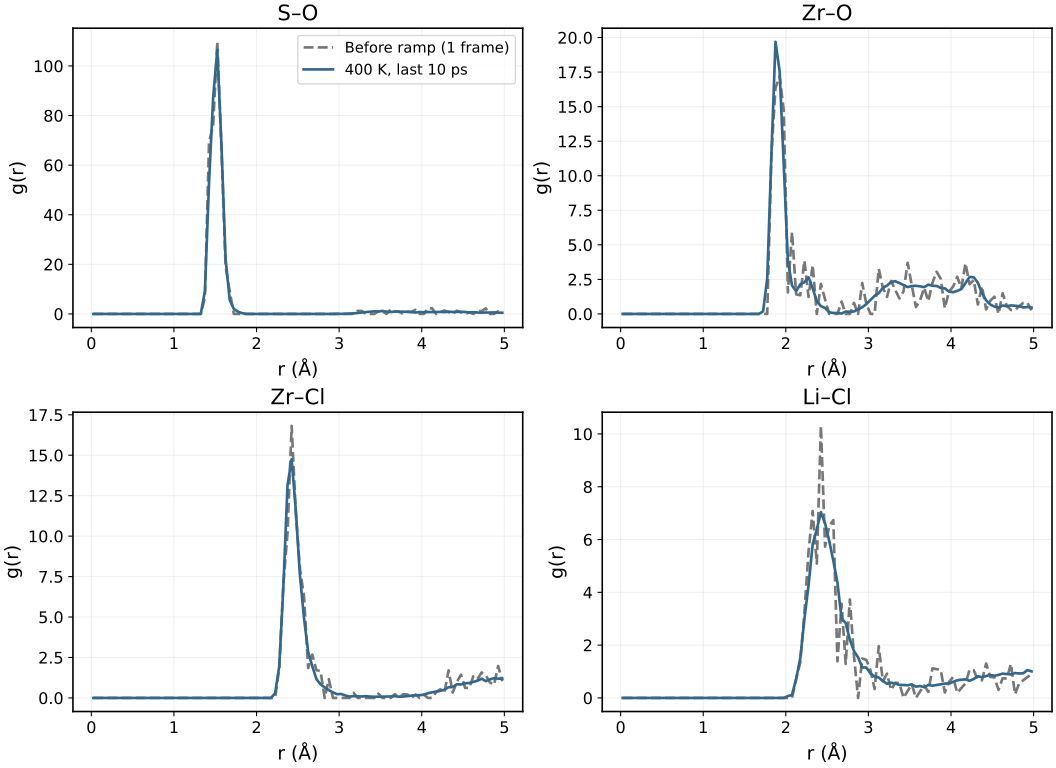

Values plotted in this chart, from the file beside it:
r_A, S_O_before_ramp, S_O_late_hold, Zr_O_before_ramp, Zr_O_late_hold, Zr_Cl_before_ramp, Zr_Cl_late_hold, Li_Cl_before_ramp, Li_Cl_late_hold
2.500000000000000139e-02, 0.000000000000000000e+00, 0.000000000000000000e+00, 0.000000000000000000e+00, 0.000000000000000000e+00, 0.000000000000000000e+00, 0.000000000000000000e+00, 0.000000000000000000e+00, 0.000000000000000000e+00
7.500000000000001110e-02, 0.000000000000000000e+00, 0.000000000000000000e+00, 0.000000000000000000e+00, 0.000000000000000000e+00, 0.000000000000000000e+00, 0.000000000000000000e+00, 0.000000000000000000e+00, 0.000000000000000000e+00
1.250000000000000000e-01, 0.000000000000000000e+00, 0.000000000000000000e+00, 0.000000000000000000e+00, 0.000000000000000000e+00, 0.000000000000000000e+00, 0.000000000000000000e+00, 0.000000000000000000e+00, 0.000000000000000000e+00
1.750000000000000167e-01, 0.000000000000000000e+00, 0.000000000000000000e+00, 0.000000000000000000e+00, 0.000000000000000000e+00, 0.000000000000000000e+00, 0.000000000000000000e+00, 0.000000000000000000e+00, 0.000000000000000000e+00
2.250000000000000056e-01, 0.000000000000000000e+00, 0.000000000000000000e+00, 0.000000000000000000e+00, 0.000000000000000000e+00, 0.000000000000000000e+00, 0.000000000000000000e+00, 0.000000000000000000e+00, 0.000000000000000000e+00
2.750000000000000222e-01, 0.000000000000000000e+00, 0.000000000000000000e+00, 0.000000000000000000e+00, 0.000000000000000000e+00, 0.000000000000000000e+00, 0.000000000000000000e+00, 0.000000000000000000e+00, 0.000000000000000000e+00
3.250000000000000666e-01, 0.000000000000000000e+00, 0.000000000000000000e+00, 0.000000000000000000e+00, 0.000000000000000000e+00, 0.000000000000000000e+00, 0.000000000000000000e+00, 0.000000000000000000e+00, 0.000000000000000000e+00
3.750000000000000000e-01, 0.000000000000000000e+00, 0.000000000000000000e+00, 0.000000000000000000e+00, 0.000000000000000000e+00, 0.000000000000000000e+00, 0.000000000000000000e+00, 0.000000000000000000e+00, 0.000000000000000000e+00
4.250000000000000444e-01, 0.000000000000000000e+00, 0.000000000000000000e+00, 0.000000000000000000e+00, 0.000000000000000000e+00, 0.000000000000000000e+00, 0.000000000000000000e+00, 0.000000000000000000e+00, 0.000000000000000000e+00
4.749999999999999778e-01, 0.000000000000000000e+00, 0.000000000000000000e+00, 0.000000000000000000e+00, 0.000000000000000000e+00, 0.000000000000000000e+00, 0.000000000000000000e+00, 0.000000000000000000e+00, 0.000000000000000000e+00
5.250000000000000222e-01, 0.000000000000000000e+00, 0.000000000000000000e+00, 0.000000000000000000e+00, 0.000000000000000000e+00, 0.000000000000000000e+00, 0.000000000000000000e+00, 0.000000000000000000e+00, 0.000000000000000000e+00
5.750000000000000666e-01, 0.000000000000000000e+00, 0.000000000000000000e+00, 0.000000000000000000e+00, 0.000000000000000000e+00, 0.000000000000000000e+00, 0.000000000000000000e+00, 0.000000000000000000e+00, 0.000000000000000000e+00
6.250000000000000000e-01, 0.000000000000000000e+00, 0.000000000000000000e+00, 0.000000000000000000e+00, 0.000000000000000000e+00, 0.000000000000000000e+00, 0.000000000000000000e+00, 0.000000000000000000e+00, 0.000000000000000000e+00
6.750000000000000444e-01, 0.000000000000000000e+00, 0.000000000000000000e+00, 0.000000000000000000e+00, 0.000000000000000000e+00, 0.000000000000000000e+00, 0.000000000000000000e+00, 0.000000000000000000e+00, 0.000000000000000000e+00
7.250000000000000888e-01, 0.000000000000000000e+00, 0.000000000000000000e+00, 0.000000000000000000e+00, 0.000000000000000000e+00, 0.000000000000000000e+00, 0.000000000000000000e+00, 0.000000000000000000e+00, 0.000000000000000000e+00
7.750000000000000222e-01, 0.000000000000000000e+00, 0.000000000000000000e+00, 0.000000000000000000e+00, 0.000000000000000000e+00, 0.000000000000000000e+00, 0.000000000000000000e+00, 0.000000000000000000e+00, 0.000000000000000000e+00
8.250000000000000666e-01, 0.000000000000000000e+00, 0.000000000000000000e+00, 0.000000000000000000e+00, 0.000000000000000000e+00, 0.000000000000000000e+00, 0.000000000000000000e+00, 0.000000000000000000e+00, 0.000000000000000000e+00
8.750000000000000000e-01, 0.000000000000000000e+00, 0.000000000000000000e+00, 0.000000000000000000e+00, 0.000000000000000000e+00, 0.000000000000000000e+00, 0.000000000000000000e+00, 0.000000000000000000e+00, 0.000000000000000000e+00
9.250000000000000444e-01, 0.000000000000000000e+00, 0.000000000000000000e+00, 0.000000000000000000e+00, 0.000000000000000000e+00, 0.000000000000000000e+00, 0.000000000000000000e+00, 0.000000000000000000e+00, 0.000000000000000000e+00
9.750000000000000888e-01, 0.000000000000000000e+00, 0.000000000000000000e+00, 0.000000000000000000e+00, 0.000000000000000000e+00, 0.000000000000000000e+00, 0.000000000000000000e+00, 0.000000000000000000e+00, 0.000000000000000000e+00
1.024999999999999911e+00, 0.000000000000000000e+00, 0.000000000000000000e+00, 0.000000000000000000e+00, 0.000000000000000000e+00, 0.000000000000000000e+00, 0.000000000000000000e+00, 0.000000000000000000e+00, 0.000000000000000000e+00
1.075000000000000178e+00, 0.000000000000000000e+00, 0.000000000000000000e+00, 0.000000000000000000e+00, 0.000000000000000000e+00, 0.000000000000000000e+00, 0.000000000000000000e+00, 0.000000000000000000e+00, 0.000000000000000000e+00
1.125000000000000000e+00, 0.000000000000000000e+00, 0.000000000000000000e+00, 0.000000000000000000e+00, 0.000000000000000000e+00, 0.000000000000000000e+00, 0.000000000000000000e+00, 0.000000000000000000e+00, 0.000000000000000000e+00
1.175000000000000266e+00, 0.000000000000000000e+00, 0.000000000000000000e+00, 0.000000000000000000e+00, 0.000000000000000000e+00, 0.000000000000000000e+00, 0.000000000000000000e+00, 0.000000000000000000e+00, 0.000000000000000000e+00
1.225000000000000089e+00, 0.000000000000000000e+00, 0.000000000000000000e+00, 0.000000000000000000e+00, 0.000000000000000000e+00, 0.000000000000000000e+00, 0.000000000000000000e+00, 0.000000000000000000e+00, 0.000000000000000000e+00
1.274999999999999911e+00, 0.000000000000000000e+00, 0.000000000000000000e+00, 0.000000000000000000e+00, 0.000000000000000000e+00, 0.000000000000000000e+00, 0.000000000000000000e+00, 0.000000000000000000e+00, 0.000000000000000000e+00
1.325000000000000178e+00, 0.000000000000000000e+00, 0.000000000000000000e+00, 0.000000000000000000e+00, 0.000000000000000000e+00, 0.000000000000000000e+00, 0.000000000000000000e+00, 0.000000000000000000e+00, 0.000000000000000000e+00
1.375000000000000000e+00, 6.749255840689341035e+00, 9.246480501744388292e+00, 0.000000000000000000e+00, 0.000000000000000000e+00, 0.000000000000000000e+00, 0.000000000000000000e+00, 0.000000000000000000e+00, 0.000000000000000000e+00
1.425000000000000266e+00, 6.912379012218509899e+01, 5.291111934807264561e+01, 0.000000000000000000e+00, 0.000000000000000000e+00, 0.000000000000000000e+00, 0.000000000000000000e+00, 0.000000000000000000e+00, 0.000000000000000000e+00
1.475000000000000089e+00, 7.624772100069492353e+01, 8.739161868541185640e+01, 0.000000000000000000e+00, 0.000000000000000000e+00, 0.000000000000000000e+00, 0.000000000000000000e+00, 0.000000000000000000e+00, 0.000000000000000000e+00
1.524999999999999911e+00, 1.097388857221362173e+02, 1.065015885933331106e+02, 0.000000000000000000e+00, 0.000000000000000000e+00, 0.000000000000000000e+00, 0.000000000000000000e+00, 0.000000000000000000e+00, 0.000000000000000000e+00
1.575000000000000178e+00, 6.687363101538912247e+01, 6.821110363569691515e+01, 0.000000000000000000e+00, 0.000000000000000000e+00, 0.000000000000000000e+00, 0.000000000000000000e+00, 0.000000000000000000e+00, 0.000000000000000000e+00
1.625000000000000000e+00, 1.932983465133998990e+01, 2.232595902229770601e+01, 0.000000000000000000e+00, 0.000000000000000000e+00, 0.000000000000000000e+00, 0.000000000000000000e+00, 0.000000000000000000e+00, 0.000000000000000000e+00
1.675000000000000266e+00, 9.096561629060968102e+00, 5.685351018163097514e+00, 0.000000000000000000e+00, 0.000000000000000000e+00, 0.000000000000000000e+00, 0.000000000000000000e+00, 0.000000000000000000e+00, 0.000000000000000000e+00
1.725000000000000089e+00, 0.000000000000000000e+00, 2.015572362415668728e+00, 0.000000000000000000e+00, 1.929803325717131257e-01, 0.000000000000000000e+00, 0.000000000000000000e+00, 0.000000000000000000e+00, 0.000000000000000000e+00
1.774999999999999911e+00, 0.000000000000000000e+00, 8.910588549471845088e-01, 0.000000000000000000e+00, 2.571919876779371616e+00, 0.000000000000000000e+00, 0.000000000000000000e+00, 0.000000000000000000e+00, 0.000000000000000000e+00
1.825000000000000178e+00, 0.000000000000000000e+00, 3.065111133855216718e-01, 1.149416675195706361e+01, 1.143669591819727849e+01, 0.000000000000000000e+00, 0.000000000000000000e+00, 0.000000000000000000e+00, 0.000000000000000000e+00
1.875000000000000000e+00, 0.000000000000000000e+00, 0.000000000000000000e+00, 1.633403099344831588e+01, 1.969158180876824815e+01, 0.000000000000000000e+00, 0.000000000000000000e+00, 0.000000000000000000e+00, 0.000000000000000000e+00
1.925000000000000266e+00, 0.000000000000000000e+00, 0.000000000000000000e+00, 1.721841859964483845e+01, 1.756278697163773117e+01, 0.000000000000000000e+00, 0.000000000000000000e+00, 0.000000000000000000e+00, 0.000000000000000000e+00
1.975000000000000089e+00, 0.000000000000000000e+00, 0.000000000000000000e+00, 1.472191342904482525e+01, 1.076335448479053447e+01, 0.000000000000000000e+00, 0.000000000000000000e+00, 0.000000000000000000e+00, 0.000000000000000000e+00
2.025000000000000355e+00, 0.000000000000000000e+00, 0.000000000000000000e+00, 1.555990804970947217e+00, 3.858857196327953876e+00, 0.000000000000000000e+00, 0.000000000000000000e+00, 0.000000000000000000e+00, 7.001958622369261476e-02
2.075000000000000178e+00, 0.000000000000000000e+00, 0.000000000000000000e+00, 5.927641378952647422e+00, 2.059855379186046775e+00, 0.000000000000000000e+00, 0.000000000000000000e+00, 0.000000000000000000e+00, 1.111432758553621281e-01
2.125000000000000000e+00, 0.000000000000000000e+00, 0.000000000000000000e+00, 1.412997001524651797e+00, 1.639076521768597194e+00, 0.000000000000000000e+00, 0.000000000000000000e+00, 7.064985007623258984e-01, 7.276934557851959529e-01
2.174999999999999822e+00, 0.000000000000000000e+00, 0.000000000000000000e+00, 1.348781178661620173e+00, 2.144562074071978408e+00, 0.000000000000000000e+00, 0.000000000000000000e+00, 1.348781178661620173e+00, 1.503891014207707322e+00
2.225000000000000089e+00, 0.000000000000000000e+00, 0.000000000000000000e+00, 3.866536316072427759e+00, 2.294144880869640524e+00, 0.000000000000000000e+00, 2.899902237054320375e-01, 3.222113596727023133e+00, 2.983677190569222759e+00
2.275000000000000355e+00, 0.000000000000000000e+00, 0.000000000000000000e+00, 1.232817702666564319e+00, 2.650558060733111621e+00, 1.849226553999846479e+00, 1.954016058726503413e+00, 5.547679661999539213e+00, 4.265549251226310012e+00
2.325000000000000178e+00, 0.000000000000000000e+00, 0.000000000000000000e+00, 3.541096385661517409e+00, 1.853173775162861636e+00, 7.082192771323034819e+00, 6.905137952039962279e+00, 7.082192771323034819e+00, 5.813299899794324155e+00
2.375000000000000000e+00, 0.000000000000000000e+00, 0.000000000000000000e+00, 0.000000000000000000e+00, 9.162645750512968812e-01, 1.018071750056996372e+01, 1.313878152990222858e+01, 5.090358750284981859e+00, 6.385572254524150004e+00
2.425000000000000266e+00, 0.000000000000000000e+00, 0.000000000000000000e+00, 2.170052643123733471e+00, 5.642136872121709112e-01, 1.681790798420893296e+01, 1.475093284163358476e+01, 1.030775005483773299e+01, 7.036395695328703681e+00
2.475000000000000089e+00, 0.000000000000000000e+00, 0.000000000000000000e+00, 1.041631172801264604e+00, 4.270687808485187364e-01, 1.145794290081390976e+01, 1.164022835605412887e+01, 5.728971450406954879e+00, 6.614357947288032058e+00
2.525000000000000355e+00, 0.000000000000000000e+00, 0.000000000000000000e+00, 0.000000000000000000e+00, 1.200945876553971003e-01, 8.006305843693137803e+00, 7.600986610356171624e+00, 6.505123498000675575e+00, 5.954689971246768465e+00
2.575000000000000178e+00, 0.000000000000000000e+00, 0.000000000000000000e+00, 0.000000000000000000e+00, 6.736108490490722023e-02, 6.254957884027099624e+00, 4.917359198058228742e+00, 6.736108490490722467e+00, 5.196426549807126705e+00
2.625000000000000000e+00, 0.000000000000000000e+00, 0.000000000000000000e+00, 0.000000000000000000e+00, 6.481946457713633203e-02, 1.851984702203895550e+00, 2.847426479638491159e+00, 1.388988526652921607e+00, 4.366053935445682654e+00
2.675000000000000266e+00, 0.000000000000000000e+00, 0.000000000000000000e+00, 8.917003320440317626e-01, 2.675100996132095607e-02, 2.675100996132095066e+00, 1.961740730496872143e+00, 3.566801328176127051e+00, 3.000571617328168017e+00
2.725000000000000089e+00, 0.000000000000000000e+00, 0.000000000000000000e+00, 0.000000000000000000e+00, 1.718557008475387338e-01, 1.718557008475387393e+00, 1.160025980720885919e+00, 1.288917756356540600e+00, 2.839915456505577751e+00
2.775000000000000355e+00, 0.000000000000000000e+00, 0.000000000000000000e+00, 0.000000000000000000e+00, 1.491467952848355427e-01, 1.657186614275950598e+00, 8.410222067450454642e-01, 3.728669882120889234e+00, 2.204058196987015439e+00
2.825000000000000178e+00, 0.000000000000000000e+00, 0.000000000000000000e+00, 7.995228935221978528e-01, 1.758950365748835343e-01, 0.000000000000000000e+00, 6.516111582205907915e-01, 1.599045787044395706e+00, 1.774940823619279850e+00
2.875000000000000000e+00, 0.000000000000000000e+00, 0.000000000000000000e+00, 0.000000000000000000e+00, 3.242214855862529665e-01, 1.157933877093761277e+00, 4.786126691987544479e-01, 0.000000000000000000e+00, 1.536192276944390978e+00
2.925000000000000266e+00, 0.000000000000000000e+00, 0.000000000000000000e+00, 2.237371408764611491e+00, 4.847638052323320346e-01, 0.000000000000000000e+00, 3.430636160105734467e-01, 1.491580939176407439e+00, 1.155975227861715249e+00
2.975000000000000089e+00, 0.000000000000000000e+00, 4.325598767307464732e-02, 7.209331278845775293e-01, 7.065144653268863317e-01, 0.000000000000000000e+00, 2.306986009230649060e-01, 1.441866255769155059e+00, 1.149888338975900259e+00
... 40 more rows
